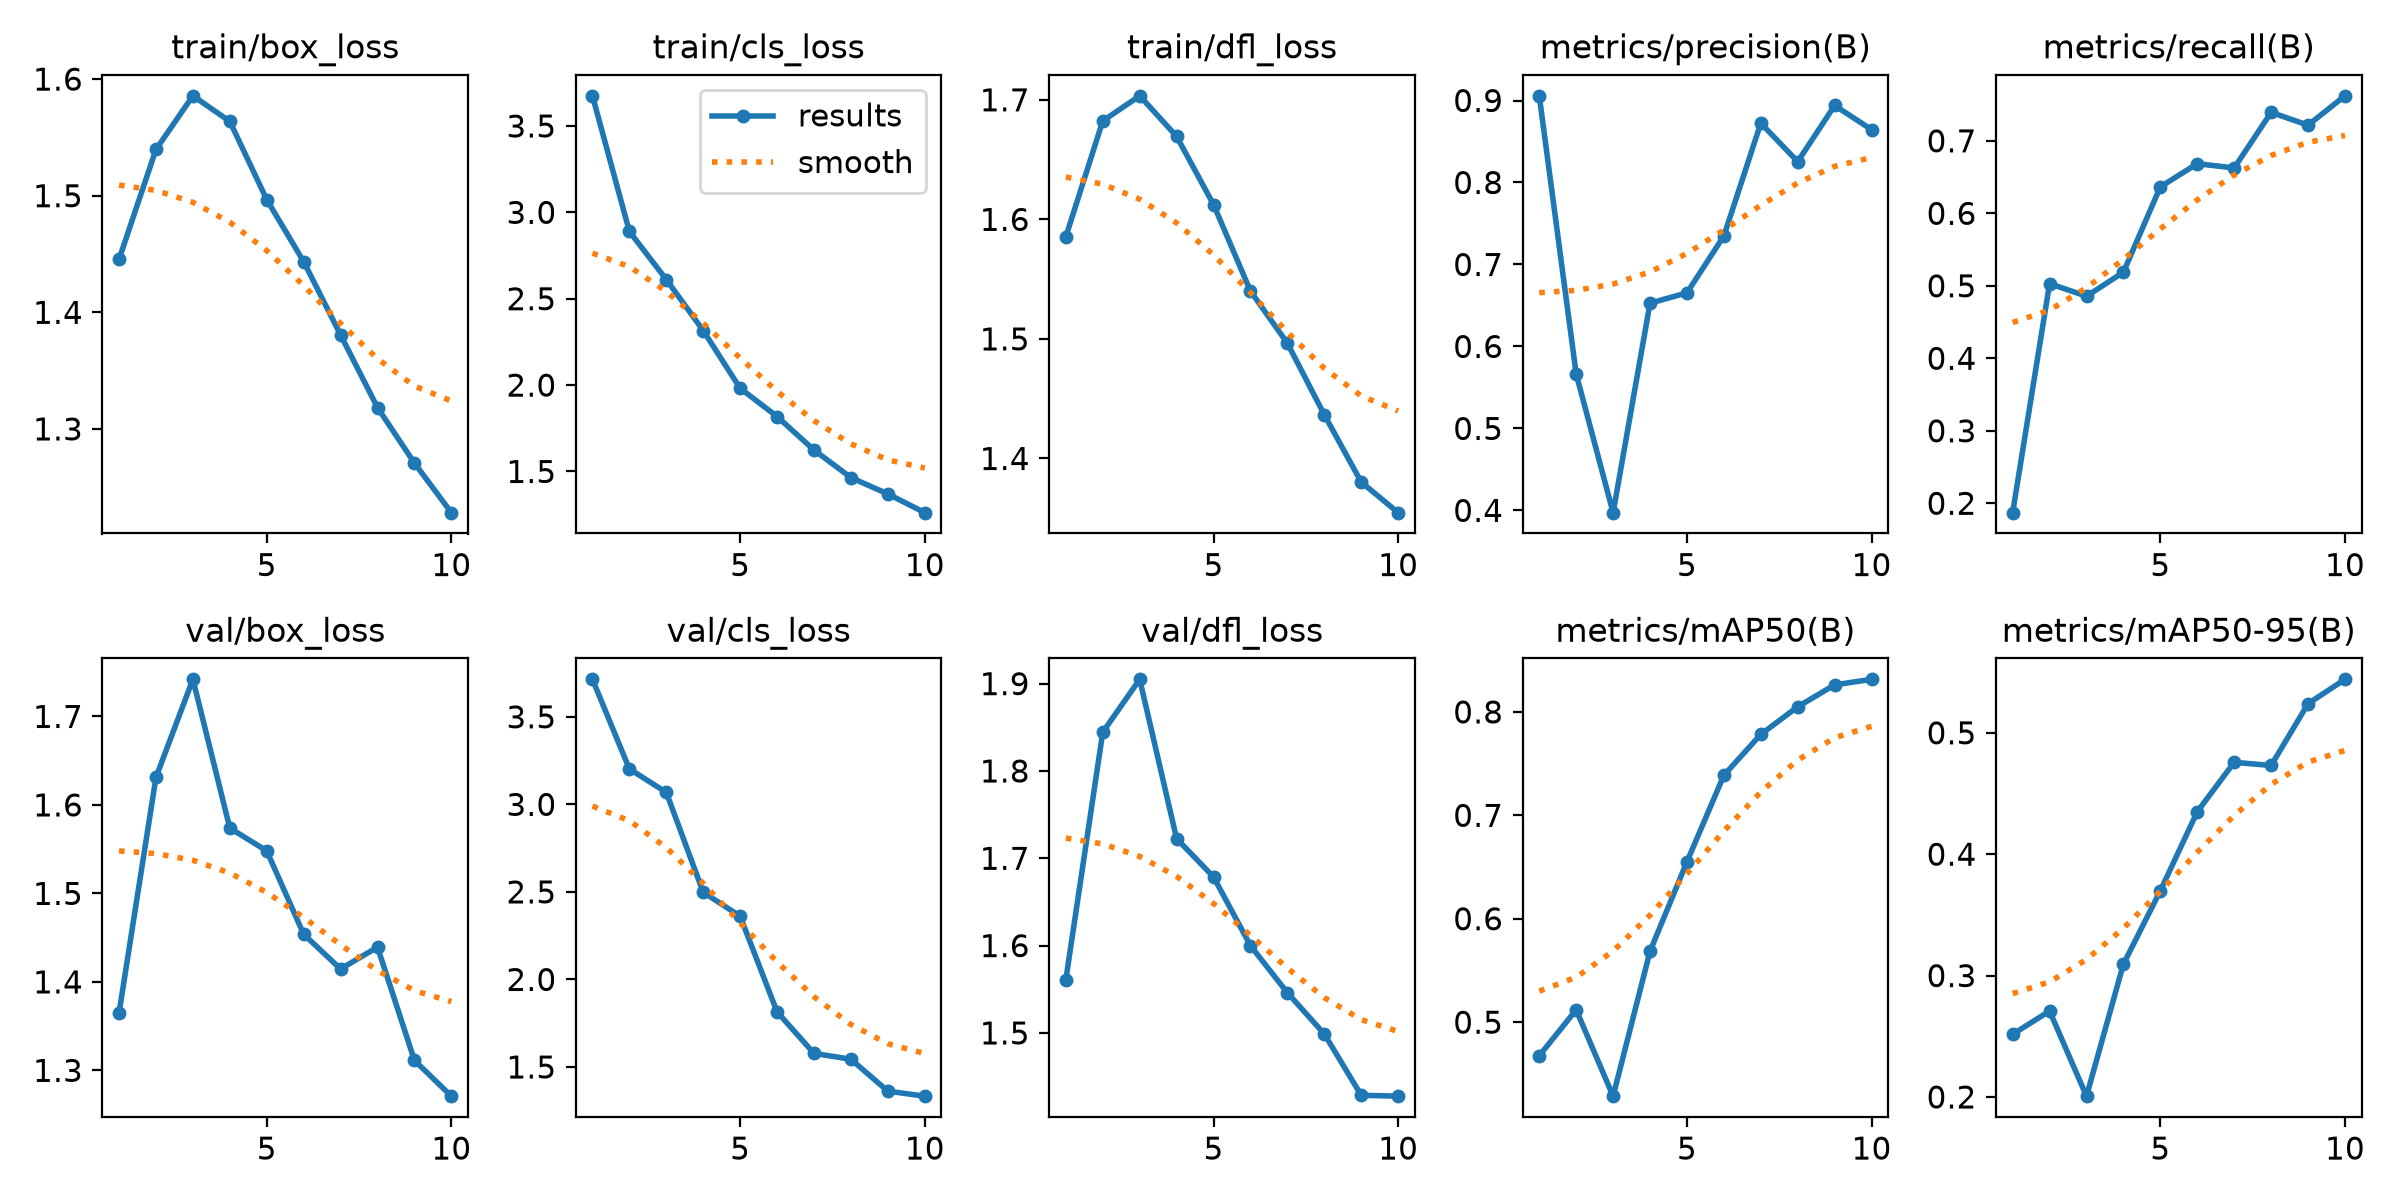

The file beside this chart, header and first rows:
epoch, time, train/box_loss, train/cls_loss, train/dfl_loss, metrics/precision(B), metrics/recall(B), metrics/mAP50(B), metrics/mAP50-95(B), val/box_loss, val/cls_loss, val/dfl_loss, lr/pg0, lr/pg1, lr/pg2
1, 71.1, 1.446, 3.674, 1.585, 0.9057, 0.187, 0.4675, 0.2517, 1.365, 3.714, 1.561, 0.0003658, 0.0003658, 0.0003658
2, 85.65, 1.54, 2.889, 1.682, 0.5664, 0.503, 0.5119, 0.2708, 1.631, 3.202, 1.844, 0.0006632, 0.0006632, 0.0006632
3, 99.43, 1.586, 2.611, 1.703, 0.3972, 0.4856, 0.4284, 0.2007, 1.742, 3.068, 1.905, 0.0008874, 0.0008874, 0.0008874
4, 113.2, 1.564, 2.316, 1.669, 0.6527, 0.5188, 0.5685, 0.3095, 1.574, 2.498, 1.722, 0.000781, 0.000781, 0.000781
5, 127.7, 1.497, 1.981, 1.612, 0.6654, 0.6365, 0.6551, 0.3699, 1.548, 2.361, 1.679, 0.000671, 0.000671, 0.000671
6, 141.9, 1.443, 1.818, 1.54, 0.7347, 0.6684, 0.7387, 0.435, 1.454, 1.815, 1.6, 0.0005611, 0.0005611, 0.0005611
7, 155.9, 1.381, 1.624, 1.496, 0.8723, 0.6625, 0.7783, 0.4757, 1.415, 1.578, 1.546, 0.0004511, 0.0004511, 0.0004511
8, 169.4, 1.318, 1.464, 1.437, 0.8254, 0.7392, 0.805, 0.4731, 1.439, 1.544, 1.499, 0.0003411, 0.0003411, 0.0003411
9, 182.7, 1.271, 1.37, 1.38, 0.8939, 0.7216, 0.8262, 0.524, 1.311, 1.362, 1.429, 0.0002311, 0.0002311, 0.0002311
10, 196.1, 1.228, 1.262, 1.355, 0.8645, 0.7621, 0.8315, 0.5441, 1.271, 1.333, 1.428, 0.0001211, 0.0001211, 0.0001211
